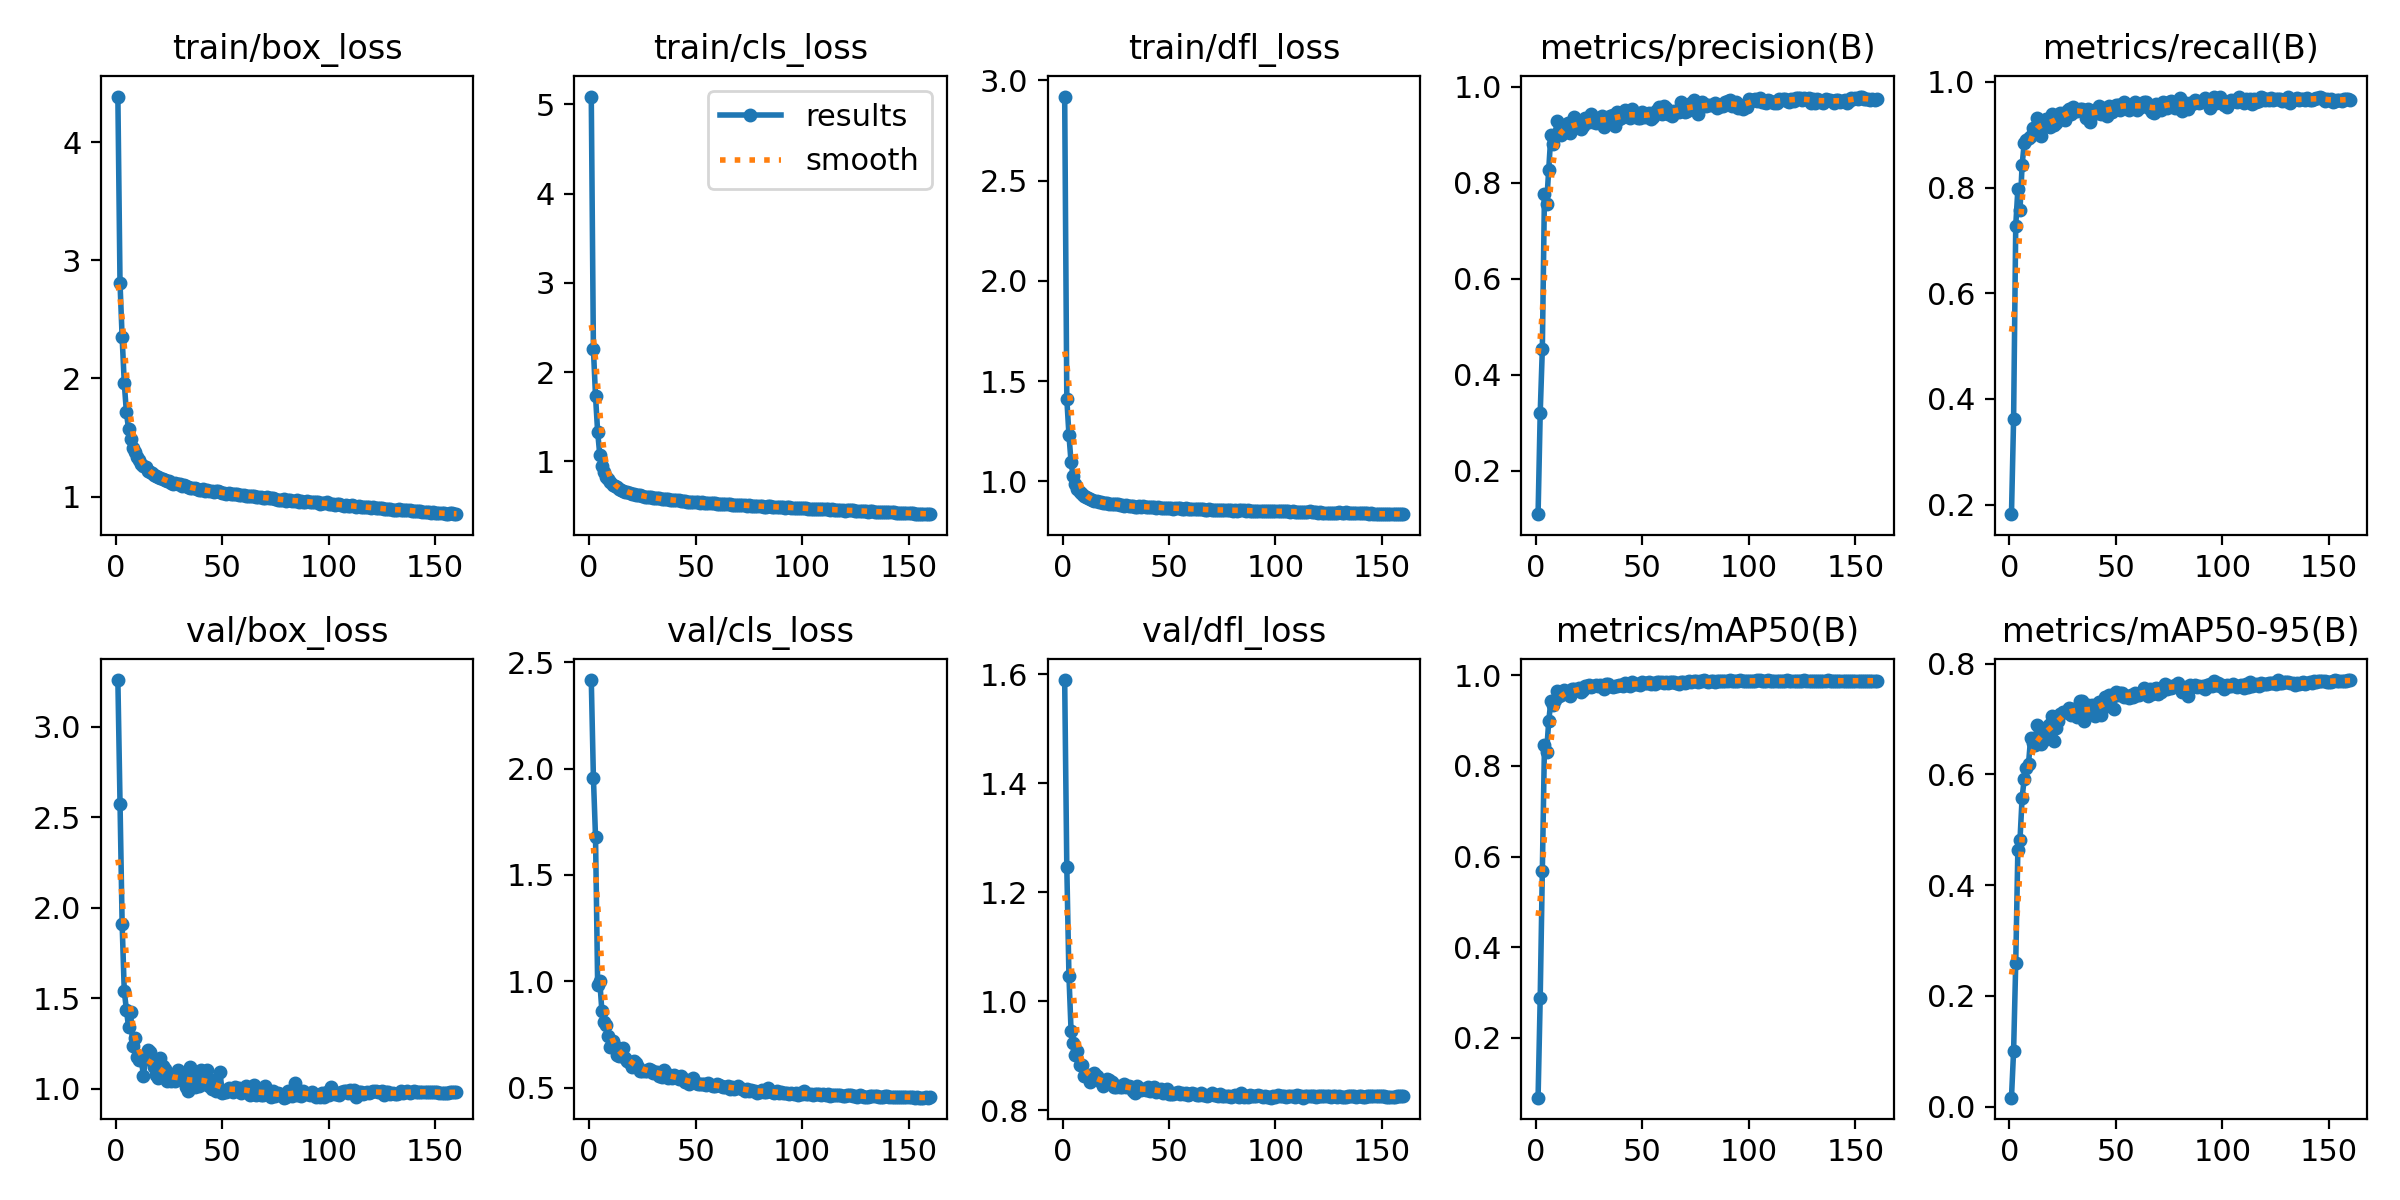

The data file committed next to this chart (first rows):
epoch, train/box_loss, train/cls_loss, train/dfl_loss, metrics/precision(B), metrics/recall(B), metrics/mAP50(B), metrics/mAP50-95(B), val/box_loss, val/cls_loss, val/dfl_loss, lr/pg0, lr/pg1, lr/pg2
1, 4.388, 5.086, 2.92, 0.1095, 0.1819, 0.06781, 0.01629, 3.258, 2.415, 1.59, 0.07022, 0.003309, 0.003309
2, 2.812, 2.261, 1.413, 0.3202, 0.3627, 0.288, 0.1013, 2.575, 1.957, 1.247, 0.04018, 0.006601, 0.006601
3, 2.349, 1.729, 1.233, 0.4539, 0.7278, 0.5672, 0.259, 1.912, 1.677, 1.048, 0.0101, 0.009852, 0.009852
4, 1.964, 1.328, 1.096, 0.7772, 0.7969, 0.8469, 0.464, 1.54, 0.9816, 0.9466, 0.009814, 0.009814, 0.009814
5, 1.714, 1.074, 1.025, 0.7558, 0.7572, 0.8307, 0.4816, 1.438, 1.001, 0.9237, 0.009814, 0.009814, 0.009814
6, 1.575, 0.9515, 0.9847, 0.8267, 0.843, 0.8986, 0.5582, 1.343, 0.8591, 0.9018, 0.009753, 0.009753, 0.009753
7, 1.491, 0.8779, 0.9617, 0.899, 0.8847, 0.9425, 0.5918, 1.426, 0.8097, 0.9089, 0.009691, 0.009691, 0.009691
8, 1.408, 0.8306, 0.9484, 0.8814, 0.8891, 0.9334, 0.612, 1.236, 0.7948, 0.8835, 0.009629, 0.009629, 0.009629
9, 1.379, 0.8028, 0.9381, 0.8998, 0.8933, 0.9465, 0.619, 1.279, 0.7422, 0.8831, 0.009567, 0.009567, 0.009567
10, 1.337, 0.7706, 0.9266, 0.929, 0.8983, 0.9654, 0.6655, 1.173, 0.6926, 0.8636, 0.009505, 0.009505, 0.009505
11, 1.306, 0.7415, 0.9222, 0.9078, 0.9122, 0.9544, 0.6561, 1.157, 0.7187, 0.8636, 0.009443, 0.009443, 0.009443
12, 1.277, 0.7251, 0.9153, 0.8996, 0.9089, 0.9557, 0.6536, 1.161, 0.6989, 0.8656, 0.009381, 0.009381, 0.009381
13, 1.262, 0.7152, 0.9146, 0.9197, 0.9314, 0.9672, 0.6888, 1.073, 0.6564, 0.8519, 0.009319, 0.009319, 0.009319
14, 1.246, 0.6951, 0.9094, 0.9056, 0.9281, 0.9641, 0.6687, 1.164, 0.6523, 0.8598, 0.009258, 0.009258, 0.009258
15, 1.216, 0.6784, 0.9048, 0.9246, 0.8978, 0.9581, 0.6546, 1.216, 0.6673, 0.869, 0.009196, 0.009196, 0.009196
16, 1.205, 0.6719, 0.9042, 0.9048, 0.9222, 0.9551, 0.6609, 1.201, 0.6873, 0.8628, 0.009134, 0.009134, 0.009134
17, 1.197, 0.6633, 0.8978, 0.918, 0.929, 0.9699, 0.6751, 1.157, 0.64, 0.8586, 0.009072, 0.009072, 0.009072
18, 1.181, 0.6555, 0.8984, 0.9364, 0.9157, 0.9701, 0.6875, 1.121, 0.6281, 0.852, 0.00901, 0.00901, 0.00901
19, 1.171, 0.6486, 0.8933, 0.9222, 0.9148, 0.967, 0.6917, 1.075, 0.6168, 0.8445, 0.008948, 0.008948, 0.008948
20, 1.164, 0.6403, 0.8936, 0.9231, 0.9384, 0.9714, 0.7056, 1.06, 0.5962, 0.8508, 0.008886, 0.008886, 0.008886
21, 1.154, 0.6388, 0.8948, 0.9113, 0.919, 0.9642, 0.6598, 1.171, 0.6265, 0.8577, 0.008824, 0.008824, 0.008824
22, 1.15, 0.6267, 0.8899, 0.9179, 0.9215, 0.9665, 0.683, 1.127, 0.6155, 0.8553, 0.008762, 0.008762, 0.008762
23, 1.138, 0.624, 0.8894, 0.9341, 0.9344, 0.9755, 0.6966, 1.112, 0.6005, 0.8527, 0.008701, 0.008701, 0.008701
24, 1.135, 0.6237, 0.8866, 0.9328, 0.9415, 0.9769, 0.709, 1.041, 0.5805, 0.8424, 0.008639, 0.008639, 0.008639
25, 1.13, 0.6184, 0.8868, 0.927, 0.9341, 0.9775, 0.7121, 1.051, 0.58, 0.8426, 0.008577, 0.008577, 0.008577
26, 1.117, 0.6048, 0.8853, 0.9434, 0.9281, 0.9736, 0.7118, 1.044, 0.5791, 0.8441, 0.008515, 0.008515, 0.008515
27, 1.108, 0.6005, 0.8816, 0.9265, 0.9441, 0.9766, 0.713, 1.06, 0.5789, 0.8426, 0.008453, 0.008453, 0.008453
28, 1.11, 0.6009, 0.8826, 0.9247, 0.949, 0.9779, 0.7202, 1.044, 0.5904, 0.8436, 0.008391, 0.008391, 0.008391
29, 1.107, 0.5982, 0.8794, 0.9354, 0.9387, 0.9757, 0.7068, 1.105, 0.5844, 0.8481, 0.008329, 0.008329, 0.008329
30, 1.109, 0.5963, 0.8801, 0.9271, 0.9527, 0.9787, 0.7182, 1.054, 0.5708, 0.8432, 0.008268, 0.008268, 0.008268
31, 1.089, 0.5872, 0.8778, 0.9388, 0.9443, 0.9769, 0.7152, 1.076, 0.5743, 0.8448, 0.008206, 0.008206, 0.008206
32, 1.096, 0.5897, 0.8784, 0.917, 0.945, 0.9707, 0.7026, 1.081, 0.5757, 0.843, 0.008144, 0.008144, 0.008144
33, 1.088, 0.5872, 0.8769, 0.9334, 0.9492, 0.9808, 0.7328, 1.01, 0.5566, 0.8354, 0.008082, 0.008082, 0.008082
34, 1.079, 0.5752, 0.874, 0.9322, 0.9482, 0.9813, 0.7325, 0.9893, 0.5519, 0.8327, 0.00802, 0.00802, 0.00802
35, 1.075, 0.5774, 0.8749, 0.9382, 0.9442, 0.9759, 0.6961, 1.12, 0.5827, 0.8455, 0.007958, 0.007958, 0.007958
36, 1.071, 0.5751, 0.8753, 0.9417, 0.9317, 0.975, 0.712, 1.061, 0.5707, 0.8392, 0.007896, 0.007896, 0.007896
37, 1.073, 0.5745, 0.874, 0.9186, 0.9496, 0.9773, 0.7243, 1.011, 0.5484, 0.8378, 0.007834, 0.007834, 0.007834
38, 1.067, 0.5706, 0.8769, 0.9477, 0.9238, 0.9773, 0.7148, 1.046, 0.5561, 0.8401, 0.007772, 0.007772, 0.007772
39, 1.059, 0.5672, 0.8704, 0.9338, 0.9441, 0.9789, 0.7244, 1.018, 0.5466, 0.8385, 0.007711, 0.007711, 0.007711
40, 1.059, 0.5653, 0.8725, 0.9343, 0.9416, 0.9789, 0.7057, 1.107, 0.5595, 0.8429, 0.007649, 0.007649, 0.007649
41, 1.063, 0.5656, 0.874, 0.9391, 0.941, 0.9772, 0.719, 1.035, 0.5511, 0.8356, 0.007587, 0.007587, 0.007587
42, 1.048, 0.5632, 0.8719, 0.9507, 0.9538, 0.9836, 0.7306, 1.028, 0.5401, 0.8375, 0.007525, 0.007525, 0.007525
43, 1.055, 0.5612, 0.8715, 0.9395, 0.9392, 0.9795, 0.7079, 1.103, 0.5577, 0.8436, 0.007463, 0.007463, 0.007463
44, 1.043, 0.5527, 0.8688, 0.9356, 0.9468, 0.976, 0.7283, 1.013, 0.5398, 0.8331, 0.007401, 0.007401, 0.007401
45, 1.049, 0.5538, 0.8714, 0.9543, 0.9514, 0.9851, 0.7388, 0.9978, 0.526, 0.8352, 0.007339, 0.007339, 0.007339
46, 1.036, 0.5499, 0.8681, 0.9414, 0.9354, 0.9802, 0.7226, 1.05, 0.5358, 0.8392, 0.007278, 0.007278, 0.007278
47, 1.043, 0.5509, 0.8681, 0.9419, 0.954, 0.9817, 0.7423, 0.9889, 0.5195, 0.833, 0.007216, 0.007216, 0.007216
48, 1.048, 0.5504, 0.8693, 0.936, 0.9438, 0.981, 0.7398, 1.012, 0.5271, 0.8339, 0.007154, 0.007154, 0.007154
49, 1.042, 0.5508, 0.8679, 0.936, 0.9467, 0.9795, 0.7184, 1.091, 0.547, 0.8401, 0.007092, 0.007092, 0.007092
50, 1.03, 0.5426, 0.867, 0.9482, 0.9558, 0.9842, 0.7481, 0.9747, 0.5211, 0.8307, 0.00703, 0.00703, 0.00703
51, 1.032, 0.542, 0.8666, 0.9371, 0.957, 0.9834, 0.744, 0.9816, 0.5168, 0.831, 0.006968, 0.006968, 0.006968
52, 1.021, 0.5357, 0.8648, 0.9407, 0.947, 0.9825, 0.7471, 0.9849, 0.5173, 0.8303, 0.006906, 0.006906, 0.006906
53, 1.028, 0.5406, 0.8681, 0.9456, 0.9574, 0.9846, 0.7471, 1.003, 0.5189, 0.8316, 0.006844, 0.006844, 0.006844
54, 1.022, 0.536, 0.8657, 0.9327, 0.9627, 0.9807, 0.74, 1, 0.5192, 0.8337, 0.006783, 0.006783, 0.006783
55, 1.02, 0.5363, 0.8651, 0.9363, 0.9565, 0.9829, 0.7416, 0.9834, 0.5138, 0.8301, 0.006721, 0.006721, 0.006721
56, 1.025, 0.5343, 0.8646, 0.9471, 0.9467, 0.9814, 0.7385, 1.012, 0.5231, 0.8312, 0.006659, 0.006659, 0.006659
57, 1.018, 0.534, 0.8648, 0.9521, 0.9532, 0.9848, 0.7438, 1.001, 0.5154, 0.8302, 0.006597, 0.006597, 0.006597
58, 1.01, 0.5305, 0.8651, 0.9574, 0.9587, 0.9858, 0.739, 1.003, 0.5102, 0.8319, 0.006535, 0.006535, 0.006535
59, 1.011, 0.5309, 0.8634, 0.9427, 0.9621, 0.9853, 0.7474, 0.9763, 0.5098, 0.828, 0.006473, 0.006473, 0.006473
60, 1.012, 0.5291, 0.8616, 0.9594, 0.9467, 0.9839, 0.7429, 1.002, 0.5172, 0.8302, 0.006411, 0.006411, 0.006411
... 100 more rows
